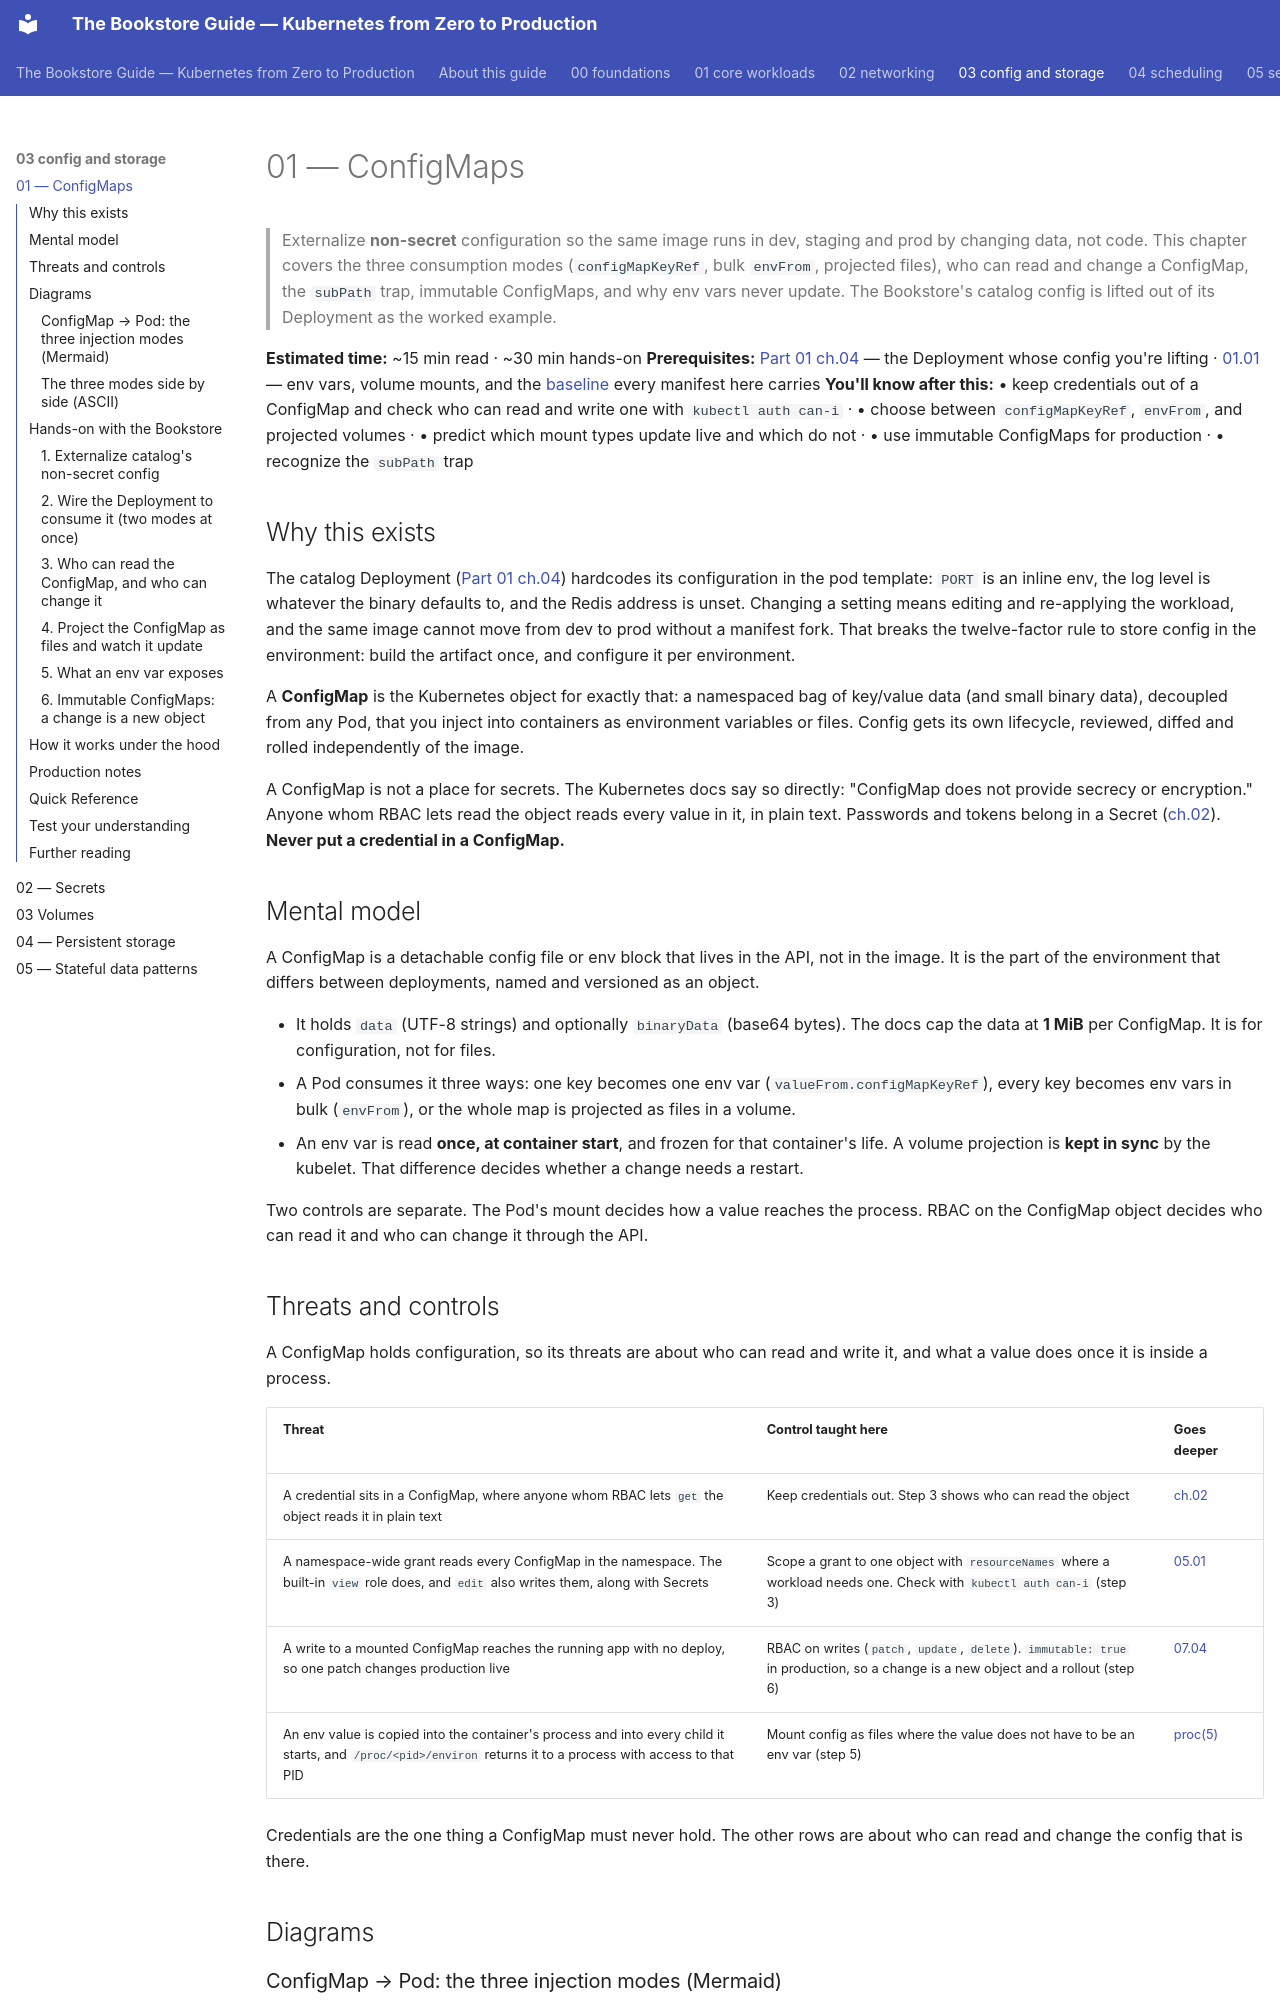

repository: abd-ulbasit/bookstore-kubernetes-guide · page: 03-config-and-storage/01-configmaps/index.html · generator: mkdocs

# 01 — ConfigMaps

> Externalize **non-secret** configuration so the same image runs in dev,
> staging and prod by changing data, not code. This chapter covers the three
> consumption modes (`configMapKeyRef`, bulk `envFrom`, projected files), who
> can read and change a ConfigMap, the `subPath` trap, immutable ConfigMaps,
> and why env vars never update. The Bookstore's catalog config is lifted out
> of its Deployment as the worked example.

**Estimated time:** ~15 min read · ~30 min hands-on
**Prerequisites:** [Part 01 ch.04](../01-core-workloads/04-replicasets-and-deployments.md) — the Deployment whose config you're lifting · [01.01](../01-core-workloads/01-pods.md) — env vars, volume mounts, and the [baseline](../01-core-workloads/01-pods.md#baseline) every manifest here carries
**You'll know after this:** • keep credentials out of a ConfigMap and check who can read and write one with `kubectl auth can-i` · • choose between `configMapKeyRef`, `envFrom`, and projected volumes · • predict which mount types update live and which do not · • use immutable ConfigMaps for production · • recognize the `subPath` trap

<!-- tags: core-objects, configmaps, configuration, env-vars, projected-volumes, rbac -->

## Why this exists

The catalog Deployment ([Part 01 ch.04](../01-core-workloads/04-replicasets-and-deployments.md))
hardcodes its configuration in the pod template: `PORT` is an inline env, the
log level is whatever the binary defaults to, and the Redis address is unset.
Changing a setting means editing and re-applying the workload, and the same
image cannot move from dev to prod without a manifest fork. That breaks the
twelve-factor rule to store config in the environment: build the artifact
once, and configure it per environment.

A **ConfigMap** is the Kubernetes object for exactly that: a namespaced bag of
key/value data (and small binary data), decoupled from any Pod, that you
inject into containers as environment variables or files. Config gets its
own lifecycle, reviewed, diffed and rolled independently of the image.

A ConfigMap is not a place for secrets. The Kubernetes docs say so directly:
"ConfigMap does not provide secrecy or encryption." Anyone whom RBAC lets read
the object reads every value in it, in plain text. Passwords and tokens belong
in a Secret ([ch.02](02-secrets.md)). **Never put a credential in a ConfigMap.**

## Mental model

A ConfigMap is a detachable config file or env block that lives in the API,
not in the image. It is the part of the environment that differs between
deployments, named and versioned as an object.

- It holds `data` (UTF-8 strings) and optionally `binaryData` (base64 bytes).
  The docs cap the data at **1 MiB** per ConfigMap. It is for configuration,
  not for files.
- A Pod consumes it three ways: one key becomes one env var
  (`valueFrom.configMapKeyRef`), every key becomes env vars in bulk
  (`envFrom`), or the whole map is projected as files in a volume.
- An env var is read **once, at container start**, and frozen for that
  container's life. A volume projection is **kept in sync** by the kubelet.
  That difference decides whether a change needs a restart.

Two controls are separate. The Pod's mount decides how a value reaches the
process. RBAC on the ConfigMap object decides who can read it and who can
change it through the API.
